10-way image classification set "MangoVarientAnalyzer" from GitHub (ShivamVPatil/MangoVarientAnalyzer); label vocabulary: healthy Badami mango, healthy Totapuri mango, partially ripe Totapuri mango, raw Badami mango, raw Totapuri mango, rotten Badami mango, rotten Neelam mango, rotten Totapuri mango, unripe Badami mango, unripe Totapuri mango.

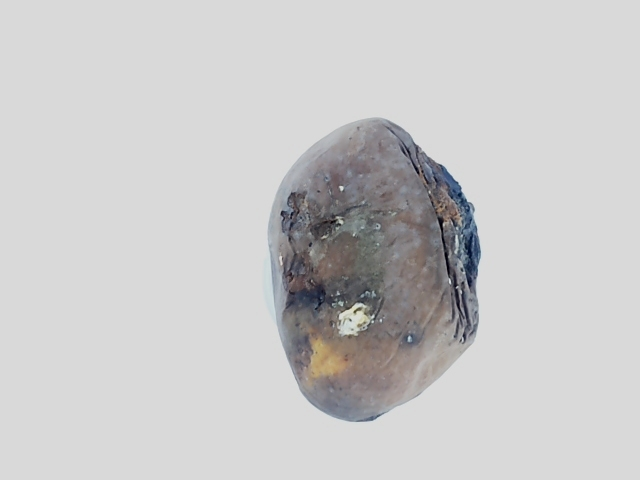
Label: rotten Badami mango

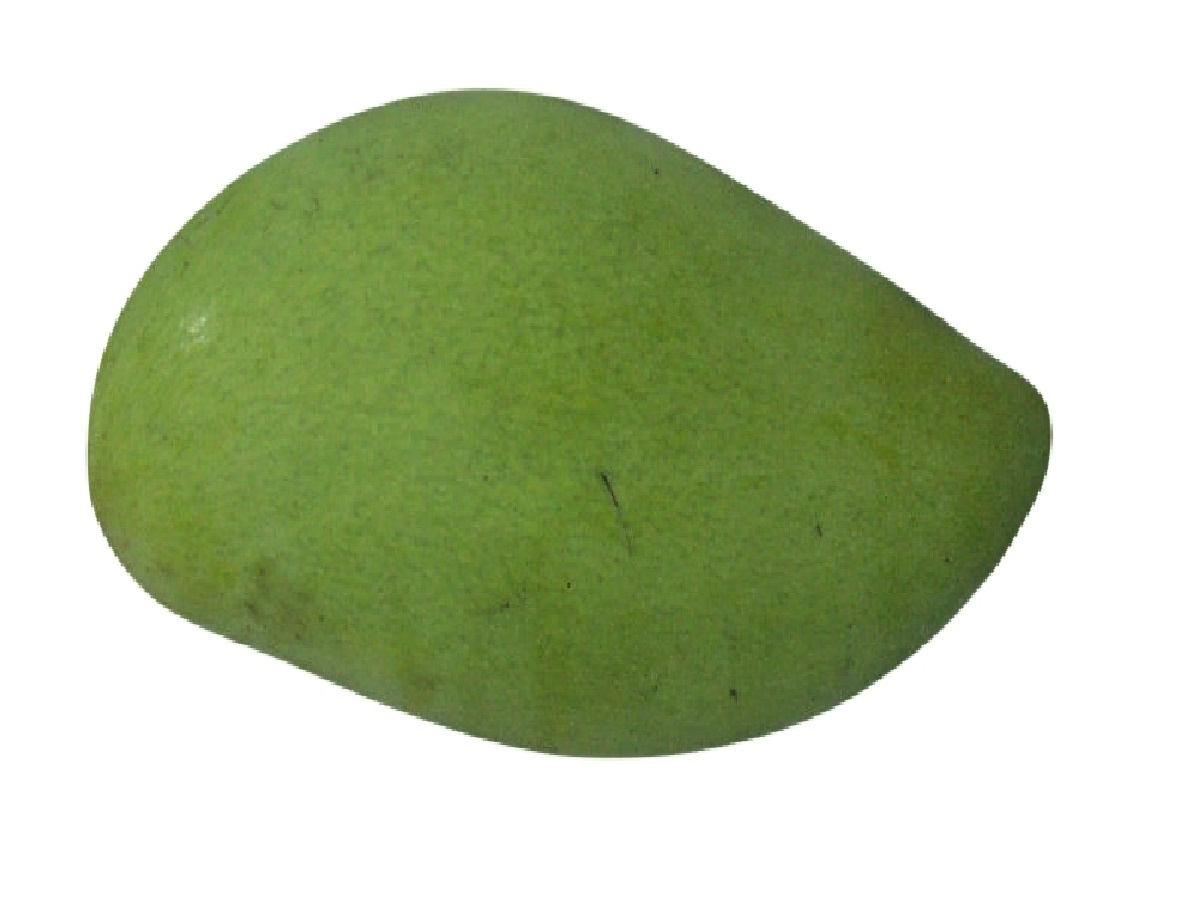
Label: raw Badami mango

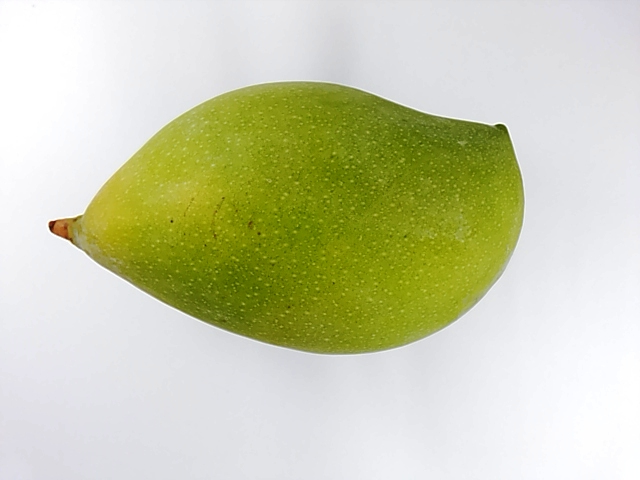
Label: unripe Totapuri mango

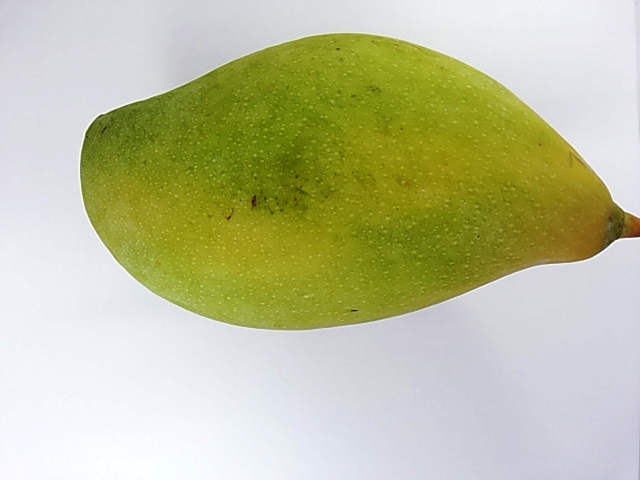
Label: unripe Totapuri mango

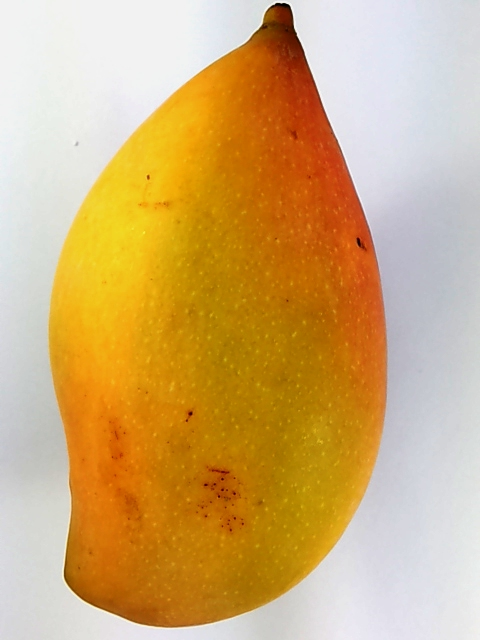
Label: healthy Totapuri mango

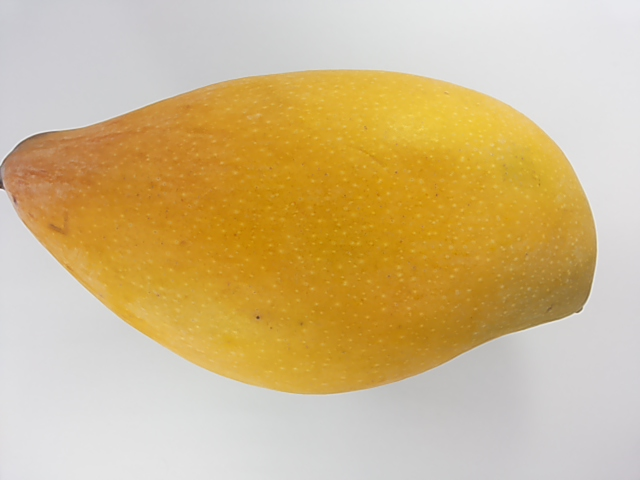
Label: healthy Totapuri mango
